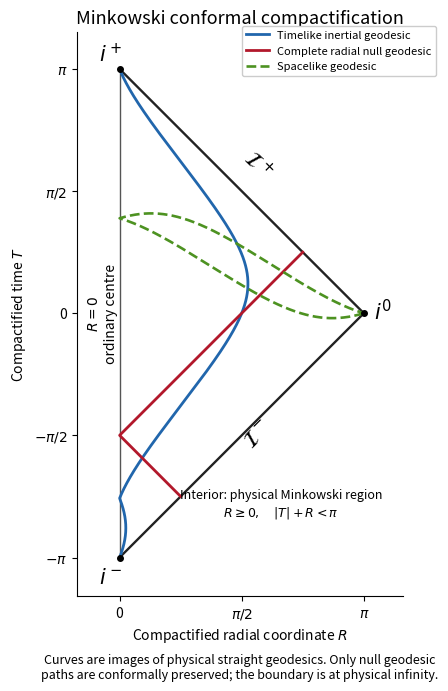

Python code for this plot:
"""Original conformal-geodesic plot. Python 3.14; root NumPy/Matplotlib deps.
Writes its opaque PNG basename to caller CWD. Honors caller MPLCONFIGDIR.
"""
import numpy as np
import matplotlib
matplotlib.use('Agg')
import matplotlib.pyplot as plt


def compact(t, r):
    p=np.arctan(t-r)
    q=np.arctan(t+r)
    return q-p, q+p


s=np.linspace(-np.pi/2+1e-4,np.pi/2-1e-4,2200)
parameter=np.tan(s)
fig,ax=plt.subplots(figsize=(6.4,6.8),layout='constrained',facecolor='white')
ax.plot([0,np.pi,0],[-np.pi,0,np.pi],color='#222222',lw=1.7)
ax.plot([0,0],[-np.pi,np.pi],color='#555555',lw=1.0)
R,T=compact(parameter,abs(.4*parameter+1.0))
ax.plot(R,T,color='#2166ac',lw=2,label='Timelike inertial geodesic')
R,T=compact(parameter,abs(parameter+1.0))
ax.plot(R,T,color='#b2182b',lw=2,label='Complete radial null geodesic')
R,T=compact(.3*parameter+.7,abs(parameter))
ax.plot(R,T,color='#4d9221',lw=1.9,ls='--',label='Spacelike geodesic')
for X,Y,label,dx,dy in [(0,np.pi,r'$i^+$',-.12,.18),(0,-np.pi,r'$i^-$',-.12,-.25),(np.pi,0,r'$i^0$',.24,.02)]:
    ax.plot(X,Y,'ko',ms=4)
    ax.text(X+dx,Y+dy,label,fontsize=15,ha='center',va='center')
ax.text(1.77,1.73,r'$\mathcal{I}^+$',fontsize=16,rotation=-45,ha='center')
ax.text(1.77,-1.73,r'$\mathcal{I}^-$',fontsize=16,rotation=45,ha='center')
ax.text(-.22,0,r'$R=0$'+'\nordinary centre',fontsize=10,rotation=90,ha='center',va='center')
ax.text(2.08,-2.6,'Interior: physical Minkowski region\n'+r'$R\geq0,\quad |T|+R<\pi$',ha='center',fontsize=9)
ax.set_xlim(-.55,np.pi+.5)
ax.set_ylim(-np.pi-.5,np.pi+.48)
ax.set_aspect('equal')
ax.set_xlabel('Compactified radial coordinate '+r'$R$')
ax.set_ylabel('Compactified time '+r'$T$')
ax.set_xticks([0,np.pi/2,np.pi],['0',r'$\pi/2$',r'$\pi$'])
ax.set_yticks([-np.pi,-np.pi/2,0,np.pi/2,np.pi],[r'$-\pi$',r'$-\pi/2$','0',r'$\pi/2$',r'$\pi$'])
ax.spines[['top','right']].set_visible(False)
ax.set_title('Minkowski conformal compactification',fontsize=13)
ax.legend(loc='upper right',bbox_to_anchor=(1.12,1.02),framealpha=1,fontsize=8)
fig.supxlabel('Curves are images of physical straight geodesics. Only null geodesic\npaths are conformally preserved; the boundary is at physical infinity.',fontsize=9)
fig.savefig('paper-61-conformal-geodesics.png',dpi=150,facecolor='white',transparent=False)
plt.close(fig)
